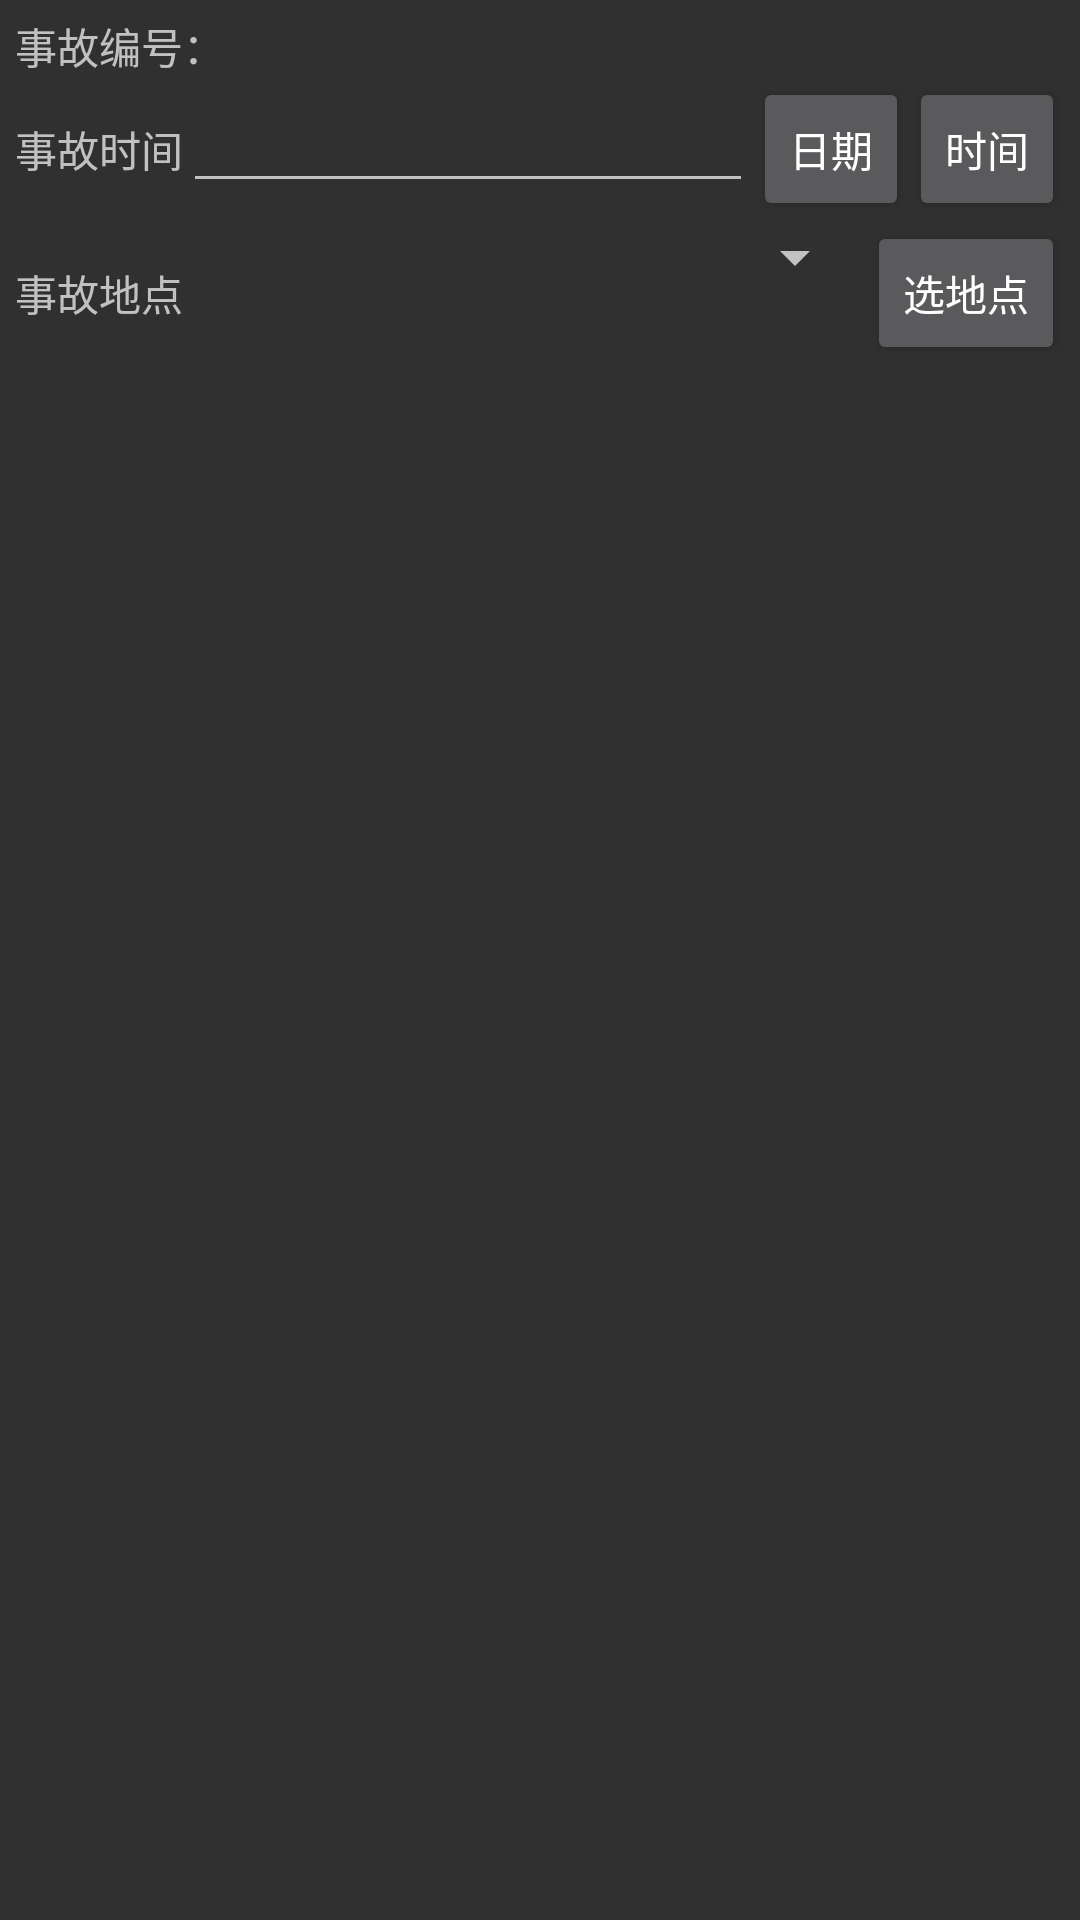

Reconstruct the res/layout file that produces this screen, plus the resources it refers to.
<!-- AndroidManifest.xml: application theme AppTheme -->
<!-- res/layout/acd_take_photo.xml -->
<?xml version="1.0" encoding="utf-8"?>
<LinearLayout xmlns:android="http://schemas.android.com/apk/res/android"
    android:id="@+id/main_layout"
    android:layout_width="fill_parent"
    android:layout_height="fill_parent"
    android:orientation="vertical"
    android:padding="5dip">

    <LinearLayout
        android:layout_width="match_parent"
        android:layout_height="wrap_content">

        <TextView
            android:layout_width="wrap_content"
            android:layout_height="wrap_content"
            android:text="事故编号：" />

        <TextView
            android:id="@+id/tv_sgbh"
            android:layout_width="wrap_content"
            android:layout_height="wrap_content"
            android:text="" />
    </LinearLayout>


    <LinearLayout
        android:id="@+id/linearLayout1"
        android:layout_width="fill_parent"
        android:layout_height="wrap_content">

        <TextView
            android:id="@+id/textView1"
            android:layout_width="wrap_content"
            android:layout_height="wrap_content"
            android:text="@string/acd_date" />

        <EditText
            android:id="@+id/edit_acd_sgsj"
            android:layout_width="0dip"
            android:layout_height="wrap_content"
            android:layout_weight="1"
            android:ellipsize="none"
            android:inputType="none"
            android:singleLine="true"></EditText>

        <Button
            android:id="@+id/btn_chg_sgrq"
            android:layout_width="wrap_content"
            android:layout_height="wrap_content"
            android:minWidth="8dp"
            android:text="@string/btn_date" />

        <Button
            android:id="@+id/btn_chg_sgsj"
            android:layout_width="wrap_content"
            android:layout_height="wrap_content"
            android:minWidth="8dp"
            android:text="@string/btn_time" />
    </LinearLayout>

    <LinearLayout
        android:id="@+id/linearLayout2"
        android:layout_width="fill_parent"
        android:layout_height="wrap_content">

        <TextView
            android:id="@+id/textView2"
            android:layout_width="wrap_content"
            android:layout_height="wrap_content"
            android:text="@string/acd_position" />

        <Spinner
            android:id="@+id/spin_sgdd"
            android:layout_width="0dip"
            android:layout_height="wrap_content"
            android:layout_weight="1" />

        <Button
            android:id="@+id/btn_chg_sgdd"
            android:layout_width="wrap_content"
            android:layout_height="wrap_content"
            android:minWidth="8dp"
            android:text="选地点" />
    </LinearLayout>

    <android.support.v7.widget.RecyclerView
        android:id="@+id/gridView1"
        android:layout_width="match_parent"
        android:layout_height="wrap_content"
        android:layout_margin="8dp"
        android:clipToPadding="false"
        android:scrollbars="vertical" />

    <LinearLayout
        android:layout_width="match_parent"
        android:layout_height="0dip"
        android:layout_weight="1"
        android:orientation="vertical">

        <ImageView
            android:id="@+id/imageView1"
            android:layout_width="fill_parent"
            android:layout_height="wrap_content"
            android:layout_gravity="center_vertical"
            android:layout_marginLeft="5dip"
            android:layout_marginRight="5dip"
            android:scaleType="fitCenter" />
    </LinearLayout>

</LinearLayout>
<!-- resources referenced by this layout -->
<resources>
  <string name="acd_date">事故时间</string>
  <string name="acd_position">事故地点</string>
  <string name="btn_date">日期</string>
  <string name="btn_time">时间</string>
  <style name="AppTheme" parent="Theme.AppCompat">
          
      </style>
</resources>
